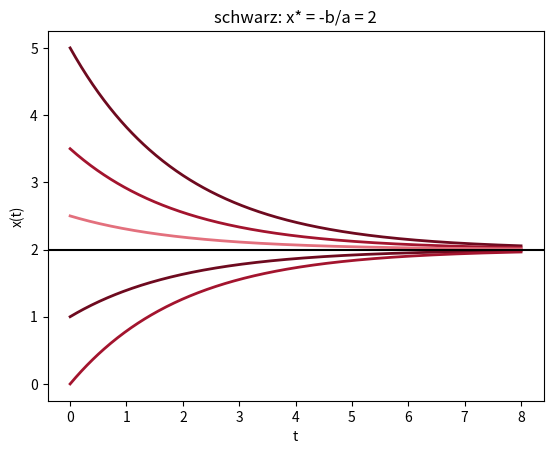

Here is the Python script that generated this plot:
# Abb. 3.3: Lösungsschar einer linearen Differentialgleichung (Buch, Abschnitt 3.1, Gl. 3.6 und 3.7)
# dx/dt = a x + b mit a = -0.5, b = 1; Lösungen x(t) = C e^(at) - b/a für verschiedene Startwerte, x* = -b/a = 2
# (c) 2026 Philipp Kügler · Programm zum Buch „Dynamische Systeme in den Lebenswissenschaften“ · MIT-Lizenz (siehe LICENSE)
import numpy as np
import matplotlib.pyplot as plt
a, b = -0.5, 1
xs = -b / a                                              # konstante Lösung
t = np.linspace(0, 8, 400)
rot = [(0.43, 0.04, 0.12), (0.64, 0.08, 0.18), (0.89, 0.44, 0.49)]
for i, x0 in enumerate([5, 3.5, 2.5, 1, 0]):
    C = x0 - xs
    plt.plot(t, C * np.exp(a * t) + xs, color=rot[i % 3], lw=2)
    print(f"x(0) = {x0}: C = {C:4.1f}, x(8) = {C * np.exp(8 * a) + xs:.4f}")
plt.axhline(xs, color="k", lw=1.5)
plt.xlabel("t"); plt.ylabel("x(t)"); plt.title("schwarz: x* = -b/a = 2")
plt.show()
